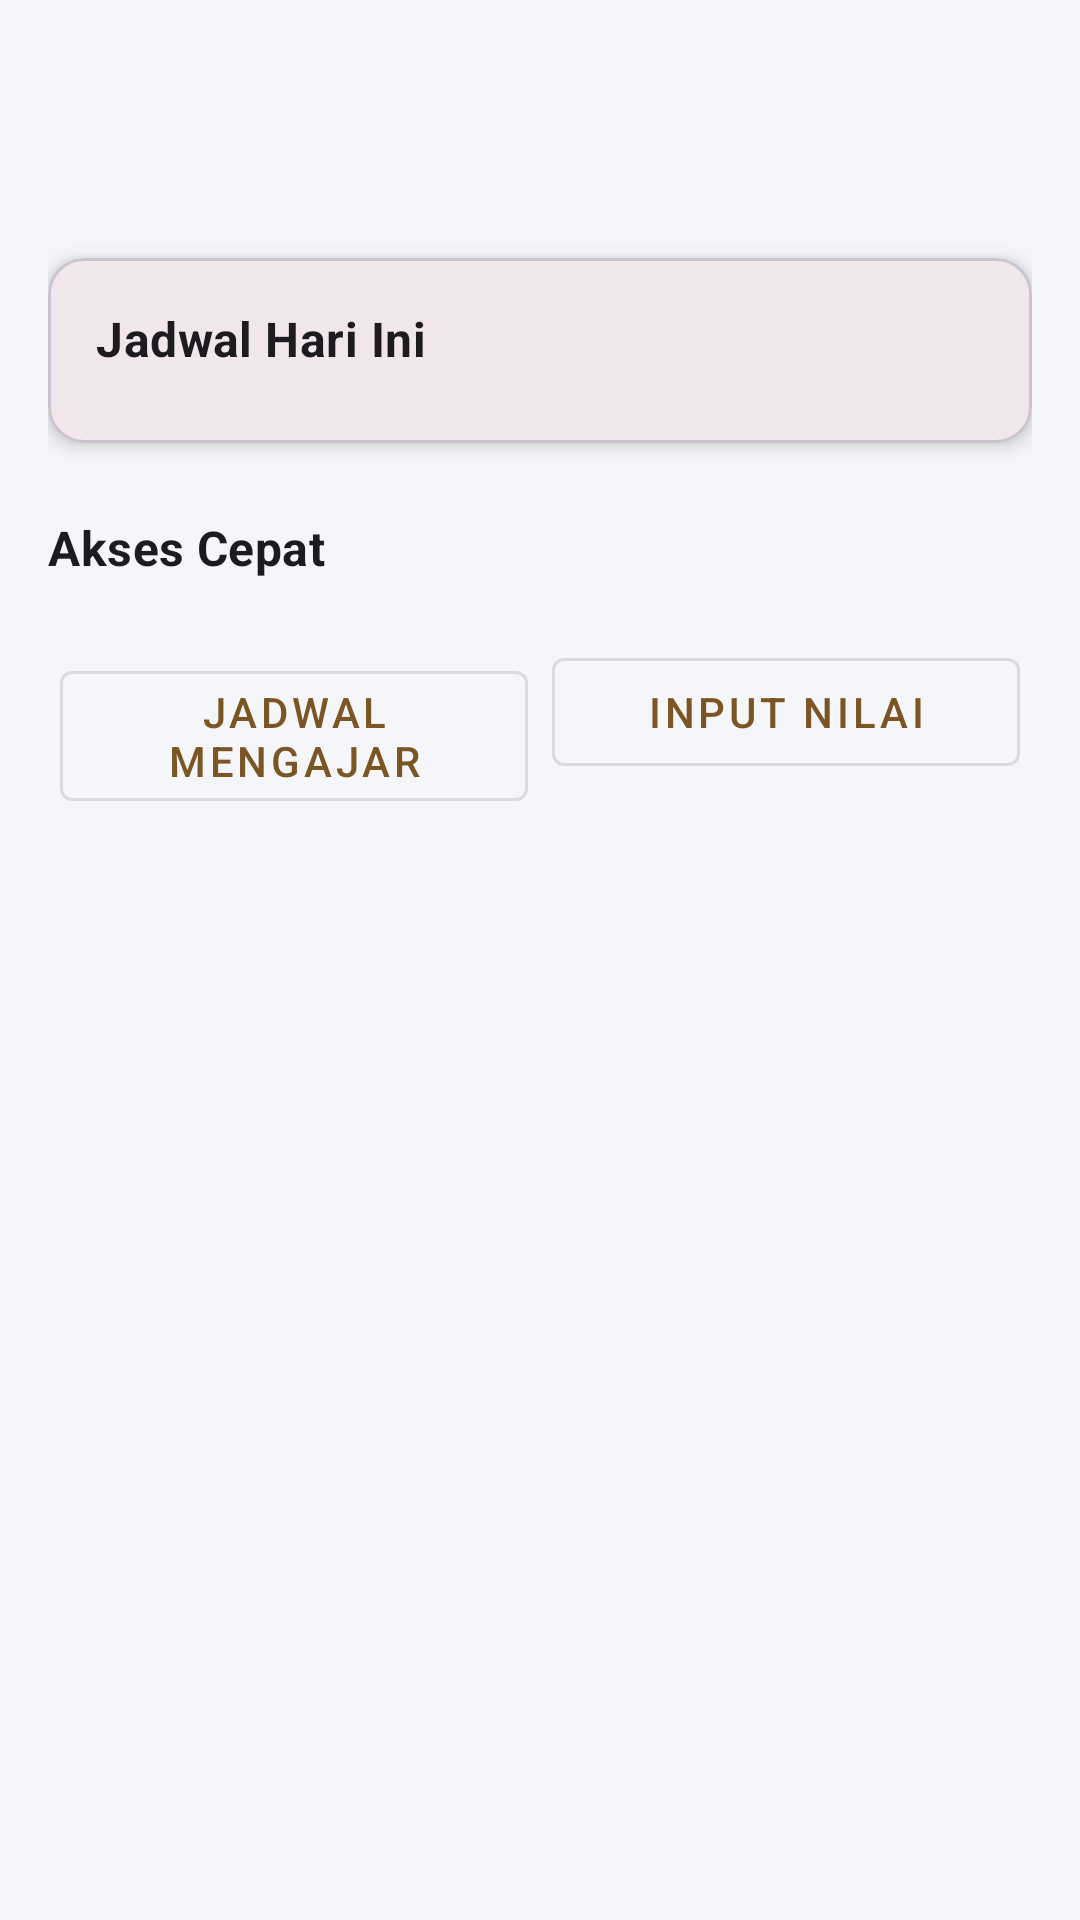

Produce the Android XML layout that renders to this screen, including the resource entries it uses.
<!-- AndroidManifest.xml: application theme Theme.MiniSiaSAT -->
<!-- res/layout/fragment_home_dosen.xml -->
<?xml version="1.0" encoding="utf-8"?>
<LinearLayout xmlns:android="http://schemas.android.com/apk/res/android"
    xmlns:app="http://schemas.android.com/apk/res-auto"
    xmlns:tools="http://schemas.android.com/tools"
    android:layout_width="match_parent"
    android:layout_height="match_parent"
    android:orientation="vertical"
    android:padding="16dp"
    android:background="#F4F6F9"
    tools:context=".ui.home.HomeDosenFragment">

    <TextView
        android:id="@+id/greetingTextView"
        android:layout_width="wrap_content"
        android:layout_height="wrap_content"
        android:textAppearance="@style/TextAppearance.MaterialComponents.Headline6"
        tools:text="Selamat Datang, Jojomblo" />

    <TextView
        android:id="@+id/roleTextView"
        android:layout_width="wrap_content"
        android:layout_height="wrap_content"
        android:textAppearance="@style/TextAppearance.MaterialComponents.Body2"
        tools:text="Dosen FTI"
        android:layout_marginBottom="24dp"/>

    <com.google.android.material.card.MaterialCardView
        android:layout_width="match_parent"
        android:layout_height="wrap_content"
        app:cardCornerRadius="12dp"
        app:cardElevation="4dp"
        android:layout_marginBottom="24dp">

        <LinearLayout
            android:layout_width="match_parent"
            android:layout_height="wrap_content"
            android:orientation="vertical"
            android:padding="16dp">

            <TextView
                android:layout_width="wrap_content"
                android:layout_height="wrap_content"
                android:text="Jadwal Hari Ini"
                android:textAppearance="@style/TextAppearance.MaterialComponents.Subtitle1"
                android:textStyle="bold"
                android:layout_marginBottom="8dp"/>

            <androidx.recyclerview.widget.RecyclerView
                android:id="@+id/todayScheduleRecyclerView"
                android:layout_width="match_parent"
                android:layout_height="wrap_content"
                android:visibility="gone"
                tools:visibility="visible"
                tools:listitem="@layout/item_schedule_simple"/>

            <TextView
                android:id="@+id/noScheduleTextView"
                android:layout_width="wrap_content"
                android:layout_height="wrap_content"
                android:text="Tidak ada jadwal mengajar hari ini."
                android:visibility="gone"
                tools:visibility="gone"/>

        </LinearLayout>
    </com.google.android.material.card.MaterialCardView>

    <TextView
        android:layout_width="wrap_content"
        android:layout_height="wrap_content"
        android:text="Akses Cepat"
        android:textAppearance="@style/TextAppearance.MaterialComponents.Subtitle1"
        android:textStyle="bold"
        android:layout_marginBottom="16dp"/>

    <GridLayout
        android:layout_width="match_parent"
        android:layout_height="wrap_content"
        android:columnCount="2"
        android:rowCount="2"
        android:useDefaultMargins="true">

        <com.google.android.material.button.MaterialButton
            android:id="@+id/quickAccessJadwal"
            style="@style/Widget.MaterialComponents.Button.OutlinedButton"
            android:layout_width="0dp"
            android:layout_height="wrap_content"
            android:layout_columnWeight="1"
            android:text="Jadwal Mengajar"/>

        <com.google.android.material.button.MaterialButton
            android:id="@+id/quickAccessNilai"
            style="@style/Widget.MaterialComponents.Button.OutlinedButton"
            android:layout_width="0dp"
            android:layout_height="wrap_content"
            android:layout_columnWeight="1"
            android:text="Input Nilai"/>

    </GridLayout>

</LinearLayout>
<!-- res/layout/item_schedule_simple.xml (included above) -->
<?xml version="1.0" encoding="utf-8"?>
<LinearLayout xmlns:android="http://schemas.android.com/apk/res/android"
    android:layout_width="match_parent"
    android:layout_height="wrap_content"
    android:orientation="vertical"
    android:paddingBottom="8dp">

    <TextView
        android:id="@+id/simpleCourseName"
        android:layout_width="wrap_content"
        android:layout_height="wrap_content"
        android:textAppearance="@style/TextAppearance.MaterialComponents.Body1"
        android:textStyle="bold"
        android:text="Mobile Programming"/>

    <TextView
        android:id="@+id/simpleCourseTime"
        android:layout_width="wrap_content"
        android:layout_height="wrap_content"
        android:textAppearance="@style/TextAppearance.MaterialComponents.Body2"
        android:text="11:00 - 14:00 di F412"/>
</LinearLayout>
<!-- resources referenced by this layout -->
<resources>
  <style name="Theme.MiniSiaSAT" parent="Base.Theme.MiniSiaSAT" />
  <style name="Base.Theme.MiniSiaSAT" parent="Theme.Material3.DayNight.NoActionBar">
          <item name="colorPrimary">@color/brown</item>
          <item name="colorPrimaryVariant">@color/brown</item>
          <item name="colorOnPrimary">@color/white</item>
  
          <item name="android:statusBarColor" tools:targetApi="l">@color/brown</item>
      </style>
  <color name="brown">#7B5523</color>
  <color name="white">#FFFFFFFF</color>
</resources>
